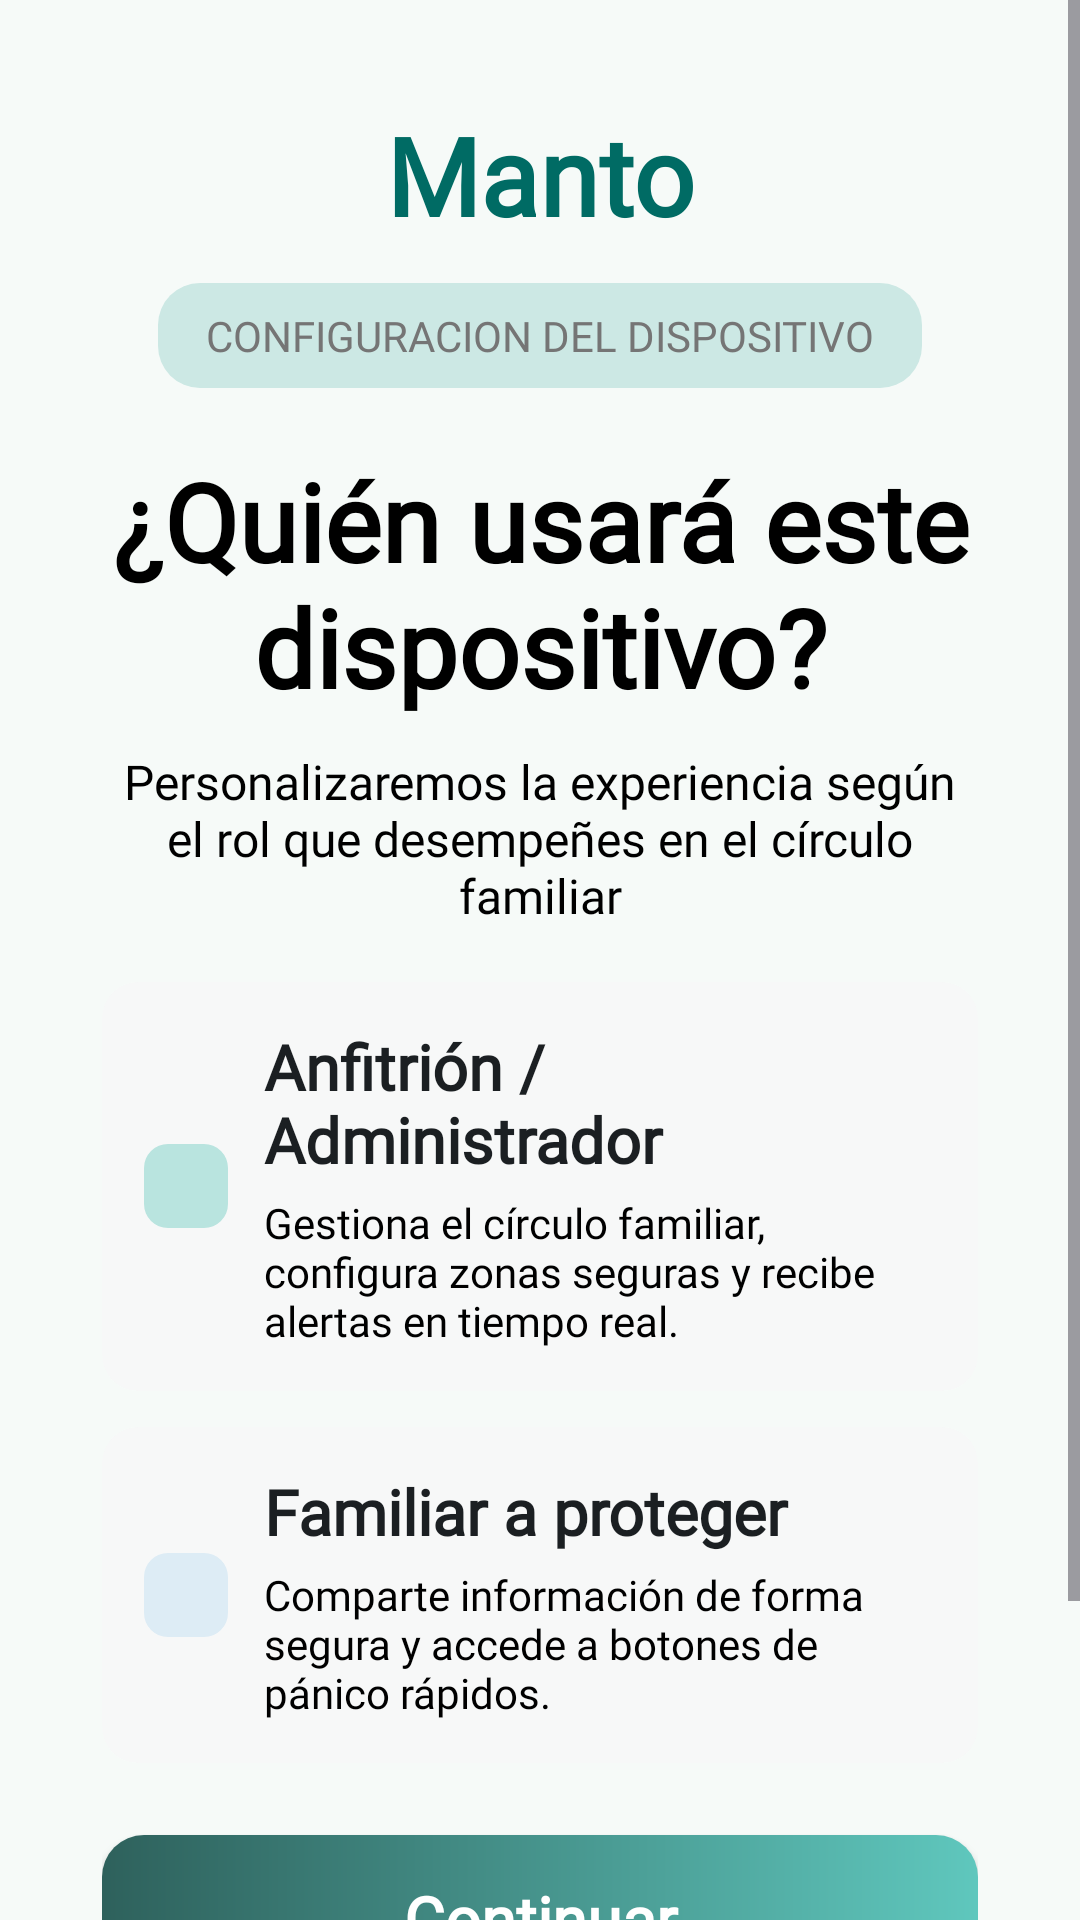

Here is an Android app screen rendered from its layout file. Give the layout XML and the strings, colors and styles it references.
<!-- AndroidManifest.xml: application theme Theme.Guardianmobile -->
<!-- res/layout/activity_device_setup.xml -->
<?xml version="1.0" encoding="utf-8"?>
<ScrollView xmlns:android="http://schemas.android.com/apk/res/android"
    xmlns:app="http://schemas.android.com/apk/res-auto"
    android:layout_width="match_parent"
    android:layout_height="match_parent"
    android:background="@color/new_manto_background"
    android:fillViewport="true">

    <LinearLayout
        android:layout_width="match_parent"
        android:layout_height="wrap_content"
        android:background="@color/new_manto_background"
        android:gravity="center"
        android:orientation="vertical"
        android:padding="14dp">

        <LinearLayout
            android:layout_width="match_parent"
            android:layout_height="wrap_content"
            android:background="@color/new_manto_background"
            android:orientation="vertical"
            android:padding="20dp">

            <TextView
                android:layout_width="match_parent"
                android:layout_height="wrap_content"
                android:layout_marginBottom="12dp"
                android:fontFamily="@font/plus_jakarta_sans_bold"
                android:text="@string/login_title"
                android:textAlignment="center"
                android:textColor="#006B64"
                android:textSize="36sp"
                android:textStyle="bold" />

            <TextView
                android:layout_width="wrap_content"
                android:layout_height="wrap_content"
                android:layout_gravity="center_horizontal"
                android:layout_marginBottom="12dp"
                android:background="@drawable/bg_chip_config"
                android:fontFamily="@font/plus_jakarta_sans_bold"
                android:paddingStart="16dp"
                android:paddingTop="8dp"
                android:paddingEnd="16dp"
                android:paddingBottom="8dp"
                android:text="@string/configuracion"
                android:textColor="#757575"
                android:textSize="14sp" />

            <TextView
                android:layout_width="match_parent"
                android:layout_height="wrap_content"
                android:layout_marginTop="8dp"
                android:fontFamily="@font/manrope_regular"
                android:gravity="center"
                android:text="¿Quién usará este dispositivo?"
                android:textColor="@color/black"
                android:textSize="36sp"
                android:textStyle="bold" />

            <TextView
                android:layout_width="match_parent"
                android:layout_height="wrap_content"
                android:layout_marginTop="10dp"
                android:fontFamily="@font/manrope_regular"
                android:gravity="center"
                android:text="Personalizaremos la experiencia según el rol que desempeñes en el círculo familiar"
                android:textColor="@color/black"
                android:textSize="16sp" />

            <com.google.android.material.card.MaterialCardView
                android:id="@+id/cardRoleHost"
                android:layout_width="match_parent"
                android:layout_height="wrap_content"
                android:layout_marginTop="18dp"
                android:clickable="true"
                android:focusable="true"
                app:cardBackgroundColor="@color/role_card_default"
                app:cardCornerRadius="12dp"
                app:strokeColor="@color/manto_green"
                app:strokeWidth="0dp">

                <LinearLayout
                    android:layout_width="match_parent"
                    android:layout_height="wrap_content"
                    android:gravity="center_vertical"
                    android:orientation="horizontal"
                    android:padding="14dp">

                    <View
                        android:layout_width="28dp"
                        android:layout_height="28dp"
                        android:background="@drawable/bg_role_setup_icon" />

                    <LinearLayout
                        android:layout_width="0dp"
                        android:layout_height="wrap_content"
                        android:layout_marginStart="12dp"
                        android:layout_weight="1"
                        android:orientation="vertical">

                        <TextView
                            android:layout_width="match_parent"
                            android:layout_height="wrap_content"
                            android:fontFamily="@font/manrope_regular"
                            android:text="Anfitrión / Administrador"
                            android:textColor="#1B1F22"
                            android:textSize="21sp"
                            android:textStyle="bold" />

                        <TextView
                            android:layout_width="match_parent"
                            android:layout_height="wrap_content"
                            android:layout_marginTop="4dp"
                            android:fontFamily="@font/manrope_regular"
                            android:text="Gestiona el círculo familiar, configura zonas seguras y recibe alertas en tiempo real."
                            android:textColor="@color/black"
                            android:textSize="14sp" />
                    </LinearLayout>
                </LinearLayout>
            </com.google.android.material.card.MaterialCardView>

            <com.google.android.material.card.MaterialCardView
                android:id="@+id/cardRoleProtected"
                android:layout_width="match_parent"
                android:layout_height="wrap_content"
                android:layout_marginTop="12dp"
                android:clickable="true"
                android:focusable="true"
                app:cardBackgroundColor="@color/role_card_default"
                app:cardCornerRadius="12dp"
                app:strokeColor="@color/manto_green"
                app:strokeWidth="0dp">

                <LinearLayout
                    android:layout_width="match_parent"
                    android:layout_height="wrap_content"
                    android:gravity="center_vertical"
                    android:orientation="horizontal"
                    android:padding="14dp">

                    <View
                        android:layout_width="28dp"
                        android:layout_height="28dp"
                        android:background="@drawable/bg_role_setup_icon_alt" />

                    <LinearLayout
                        android:layout_width="0dp"
                        android:layout_height="wrap_content"
                        android:layout_marginStart="12dp"
                        android:layout_weight="1"
                        android:orientation="vertical">

                        <TextView
                            android:layout_width="match_parent"
                            android:layout_height="wrap_content"
                            android:fontFamily="@font/manrope_regular"
                            android:text="Familiar a proteger"
                            android:textColor="#1B1F22"
                            android:textSize="21sp"
                            android:textStyle="bold" />

                        <TextView
                            android:layout_width="match_parent"
                            android:layout_height="wrap_content"
                            android:layout_marginTop="4dp"
                            android:fontFamily="@font/manrope_regular"
                            android:text="Comparte información de forma segura y accede a botones de pánico rápidos."
                            android:textColor="@color/black"
                            android:textSize="14sp" />
                    </LinearLayout>
                </LinearLayout>
            </com.google.android.material.card.MaterialCardView>

            <androidx.appcompat.widget.AppCompatButton
                android:id="@+id/btnSetupContinue"
                android:layout_width="match_parent"
                android:layout_height="56dp"
                android:layout_marginTop="24dp"
                android:background="@drawable/bg_iniciar_sesion_rounded"
                android:fontFamily="@font/manrope_regular"
                android:text="Continuar"
                android:textAllCaps="false"
                android:textColor="@android:color/white"
                android:textSize="21sp"
                android:textStyle="bold" />

            <TextView
                android:id="@+id/tvBackToLoginFromSetup"
                android:layout_width="match_parent"
                android:layout_height="wrap_content"
                android:layout_marginTop="16dp"
                android:gravity="center"
                android:text="Volver"
                android:fontFamily="@font/manrope_regular"
                android:textColor="@color/manto_green"
                android:textSize="14sp"
                android:textStyle="bold" />

            <TextView
                android:layout_width="match_parent"
                android:layout_height="wrap_content"
                android:layout_marginTop="12dp"
                android:fontFamily="@font/manrope_regular"
                android:gravity="center"
                android:text="Paso 1 de 2 - Configurando tu seguridad"
                android:textColor="#8A8D8F"
                android:textSize="14sp"
                android:textStyle="bold" />
        </LinearLayout>

    </LinearLayout>
</ScrollView>
<!-- resources referenced by this layout -->
<resources>
  <color name="black">#FF000000</color>
  <color name="manto_green">#1F9A7B</color>
  <color name="new_manto_background">#F6FAF8</color>
  <color name="role_card_default">#F7F8F8</color>
  <!-- drawable bg_chip_config (drawable) -->
  <?xml version="1.0" encoding="utf-8"?>
  <shape xmlns:android="http://schemas.android.com/apk/res/android">
      <solid android:color="#CCE8E4"/>
      <corners android:radius="14dp"/>
  </shape>
  <!-- drawable bg_iniciar_sesion_rounded (drawable) -->
  <?xml version="1.0" encoding="utf-8"?>
  <shape xmlns:android="http://schemas.android.com/apk/res/android">
      <gradient
          android:startColor="#2E615C"
          android:endColor="#5FC7BD"
          android:angle="0"/>
      <corners android:radius="14dp"/>
  </shape>
  <!-- drawable bg_role_setup_icon (drawable) -->
  <?xml version="1.0" encoding="utf-8"?>
  <shape xmlns:android="http://schemas.android.com/apk/res/android">
      <solid android:color="#B9E4DF" />
      <corners android:radius="8dp" />
  </shape>
  <!-- drawable bg_role_setup_icon_alt (drawable) -->
  <?xml version="1.0" encoding="utf-8"?>
  <shape xmlns:android="http://schemas.android.com/apk/res/android">
      <solid android:color="#DDECF5" />
      <corners android:radius="8dp" />
  </shape>
  <string name="configuracion">CONFIGURACION DEL DISPOSITIVO</string>
  <string name="login_title">Manto</string>
  <style name="Theme.Guardianmobile" parent="Base.Theme.Guardianmobile" />
  <style name="Base.Theme.Guardianmobile" parent="Theme.Material3.DayNight.NoActionBar">
          <item name="colorPrimary">#2E615C</item>
      </style>
</resources>
